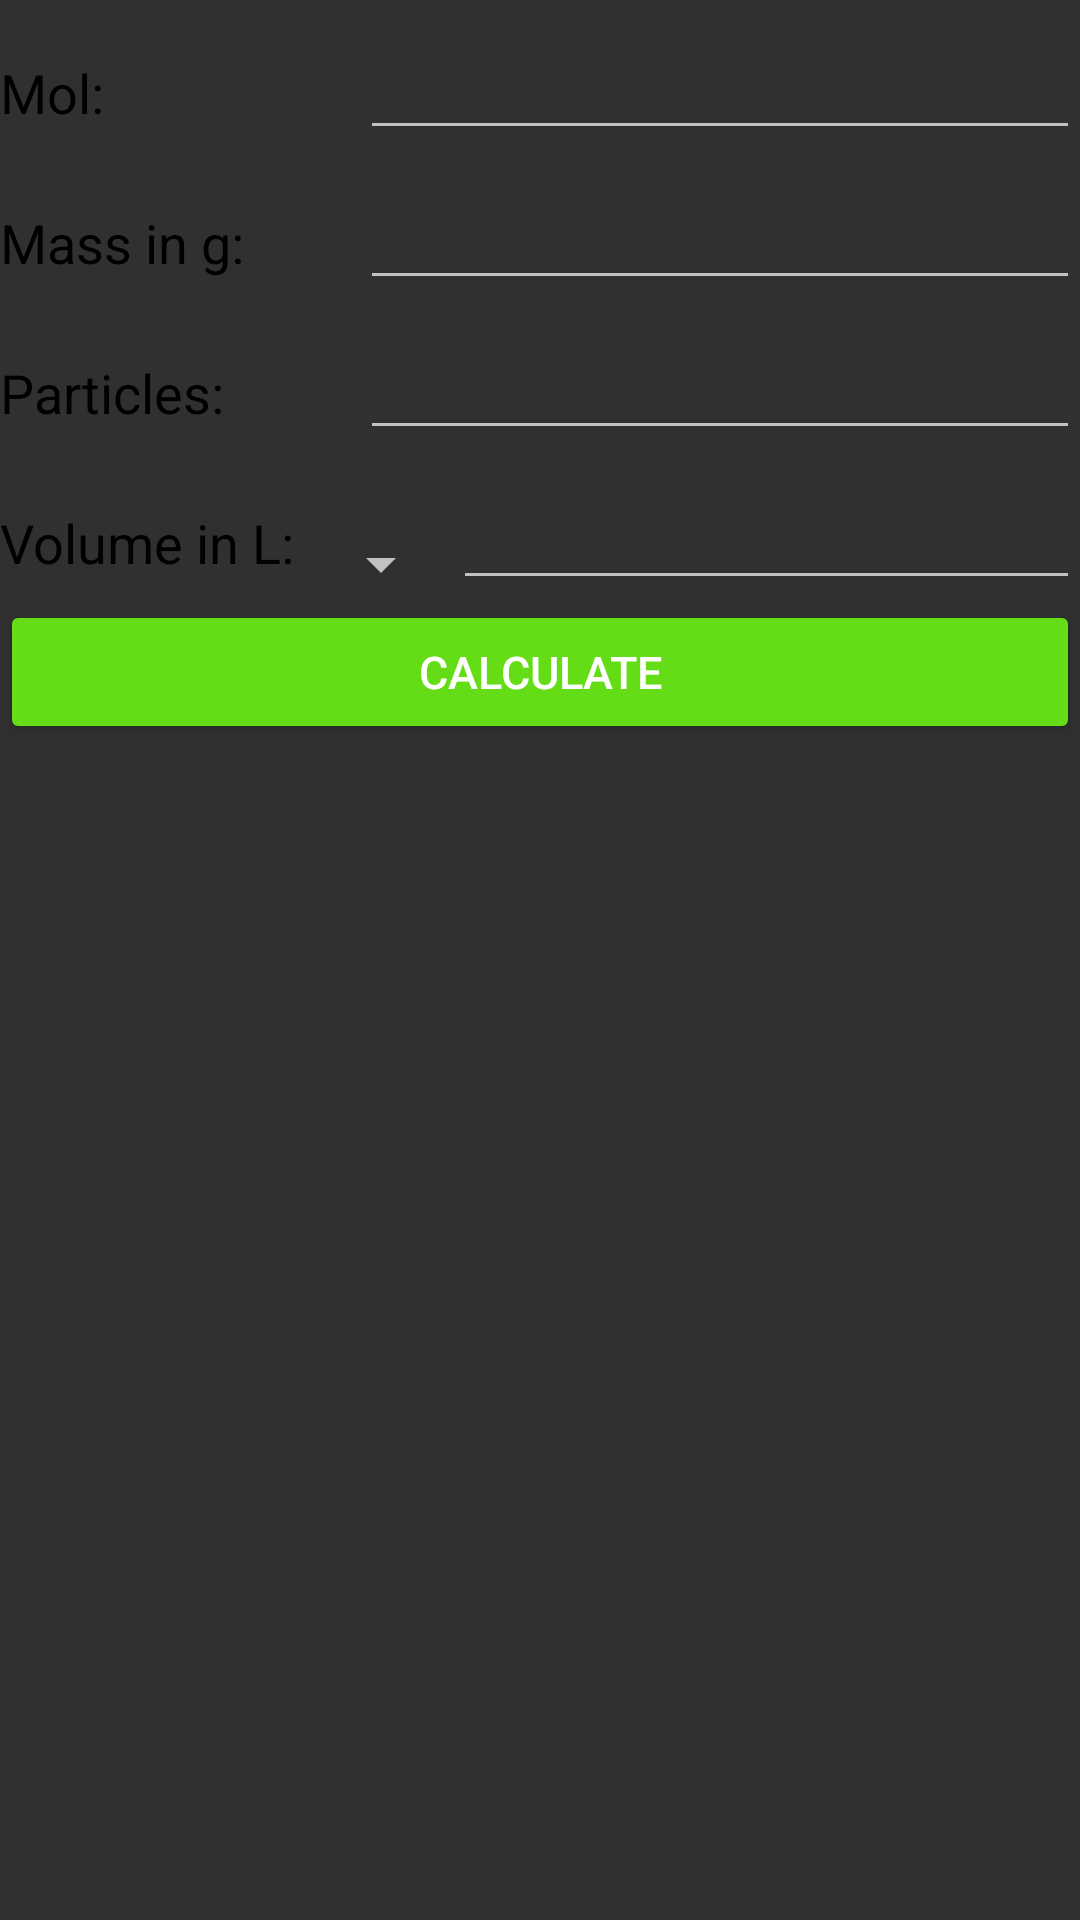

Layout XML and referenced resources for this Android screen:
<!-- AndroidManifest.xml: application theme AppTheme -->
<!-- res/layout/calculate_fragment.xml -->
<?xml version="1.0" encoding="utf-8"?>
<LinearLayout xmlns:android="http://schemas.android.com/apk/res/android"
    android:layout_width="match_parent"
    android:layout_height="match_parent"
    android:orientation="vertical">

    <LinearLayout
        android:id="@+id/mol_layout"
        android:layout_width="match_parent"
        android:layout_height="50dp"
        android:gravity="bottom"
        android:orientation="horizontal">

        <TextView
            android:id="@+id/mol_text_view"
            android:layout_width="0dp"
            android:layout_height="wrap_content"
            android:layout_weight="2"
            android:text="@string/mol"
            android:textAppearance="?android:attr/textAppearanceMedium"
            android:textColor="@android:color/black" />

        <EditText
            android:id="@+id/mol_edit_text"
            android:layout_width="0dp"
            android:layout_height="wrap_content"
            android:layout_weight="4"
            android:imeOptions="actionGo"
            android:inputType="numberDecimal"
            android:textCursorDrawable="@null" />

    </LinearLayout>

    <LinearLayout
        android:id="@+id/gram_layout"
        android:layout_width="match_parent"
        android:layout_height="50dp"
        android:gravity="bottom"
        android:orientation="horizontal">

        <TextView
            android:id="@+id/gram_text_view"
            android:layout_width="0dp"
            android:layout_height="wrap_content"
            android:layout_weight="2"
            android:text="@string/mass_in_g"
            android:textAppearance="?android:attr/textAppearanceMedium"
            android:textColor="@android:color/black" />

        <EditText
            android:id="@+id/gram_edit_text"
            android:layout_width="0dp"
            android:layout_height="wrap_content"
            android:layout_weight="4"
            android:imeOptions="actionGo"
            android:inputType="numberDecimal"
            android:textCursorDrawable="@null" />

    </LinearLayout>

    <LinearLayout
        android:id="@+id/particles_layout"
        android:layout_width="match_parent"
        android:layout_height="50dp"
        android:gravity="bottom"
        android:orientation="horizontal">

        <TextView
            android:id="@+id/particles_text_view"
            android:layout_width="0dp"
            android:layout_height="wrap_content"
            android:layout_weight="2"
            android:text="@string/particles"
            android:textAppearance="?android:attr/textAppearanceMedium"
            android:textColor="@android:color/black" />

        <EditText
            android:id="@+id/particles_edit_text"
            android:layout_width="0dp"
            android:layout_height="wrap_content"
            android:layout_weight="4"
            android:imeOptions="actionGo"
            android:inputType="number"
            android:textCursorDrawable="@null" />

    </LinearLayout>

    <LinearLayout
        android:id="@+id/volume_layout"
        android:layout_width="match_parent"
        android:layout_height="50dp"
        android:gravity="bottom"
        android:orientation="horizontal">

        <TextView
            android:id="@+id/volume_text_view"
            android:layout_width="wrap_content"
            android:layout_height="wrap_content"
            android:text="@string/volume_in_l"
            android:textAppearance="?android:attr/textAppearanceMedium"
            android:textColor="@android:color/black" />

        <Spinner
            android:id="@+id/volume_spinner"
            android:layout_width="wrap_content"
            android:layout_height="wrap_content"
            android:layout_marginLeft="5dp"
            android:layout_marginStart="5dp" />

        <EditText
            android:id="@+id/volume_edit_text"
            android:layout_width="match_parent"
            android:layout_height="wrap_content"
            android:imeOptions="actionGo"
            android:inputType="numberDecimal"
            android:textCursorDrawable="@null" />

    </LinearLayout>

    <LinearLayout
        android:id="@+id/temperature_layout"
        android:layout_width="match_parent"
        android:layout_height="50dp"
        android:gravity="center_vertical"
        android:orientation="horizontal"
        android:visibility="gone">

        <TextView
            android:id="@+id/temperature_text_view"
            android:layout_width="0dp"
            android:layout_height="wrap_content"
            android:layout_weight="2"
            android:text="@string/temperature_colon"
            android:textAppearance="?android:attr/textAppearanceMedium"
            android:textColor="@android:color/black" />

        <Spinner
            android:id="@+id/temperature_spinner"
            android:layout_width="0dp"
            android:layout_height="wrap_content"
            android:layout_weight="4"
            android:textCursorDrawable="@null" />

    </LinearLayout>

    <Button
        android:id="@+id/calculate_button"
        android:layout_width="match_parent"
        android:layout_height="wrap_content"
        android:text="@string/calculate"
        android:textAllCaps="true"
        android:textSize="15sp" />

</LinearLayout>
<!-- resources referenced by this layout -->
<resources>
  <string name="calculate">Calculate</string>
  <string name="mass_in_g">Mass in g:</string>
  <string name="mol">Mol:</string>
  <string name="particles">Particles:</string>
  <string name="temperature_colon">Temperature:</string>
  <string name="volume_in_l">Volume in L:</string>
  <style name="AppTheme" parent="AppTheme.Base" />
  <style name="AppTheme.Base" parent="Theme.AppCompat.NoActionBar">
          <item name="colorPrimary">@color/colorPrimary</item>
          <item name="colorPrimaryDark">@color/colorPrimaryDark</item>
          
          <item name="android:colorButtonNormal">@color/colorButtonNormal</item>
      </style>
  <color name="colorPrimary">#2196F3</color>
  <color name="colorPrimaryDark">#1976D2</color>
  <color name="colorButtonNormal">#64DD17</color>
</resources>
